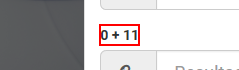
Task: Processo em Branco
Workflow: SiteCRM_Calcula_Captcha

Step 1: get-text from the label in window 'Login - www.alexdiogo.com' (*.exe)
